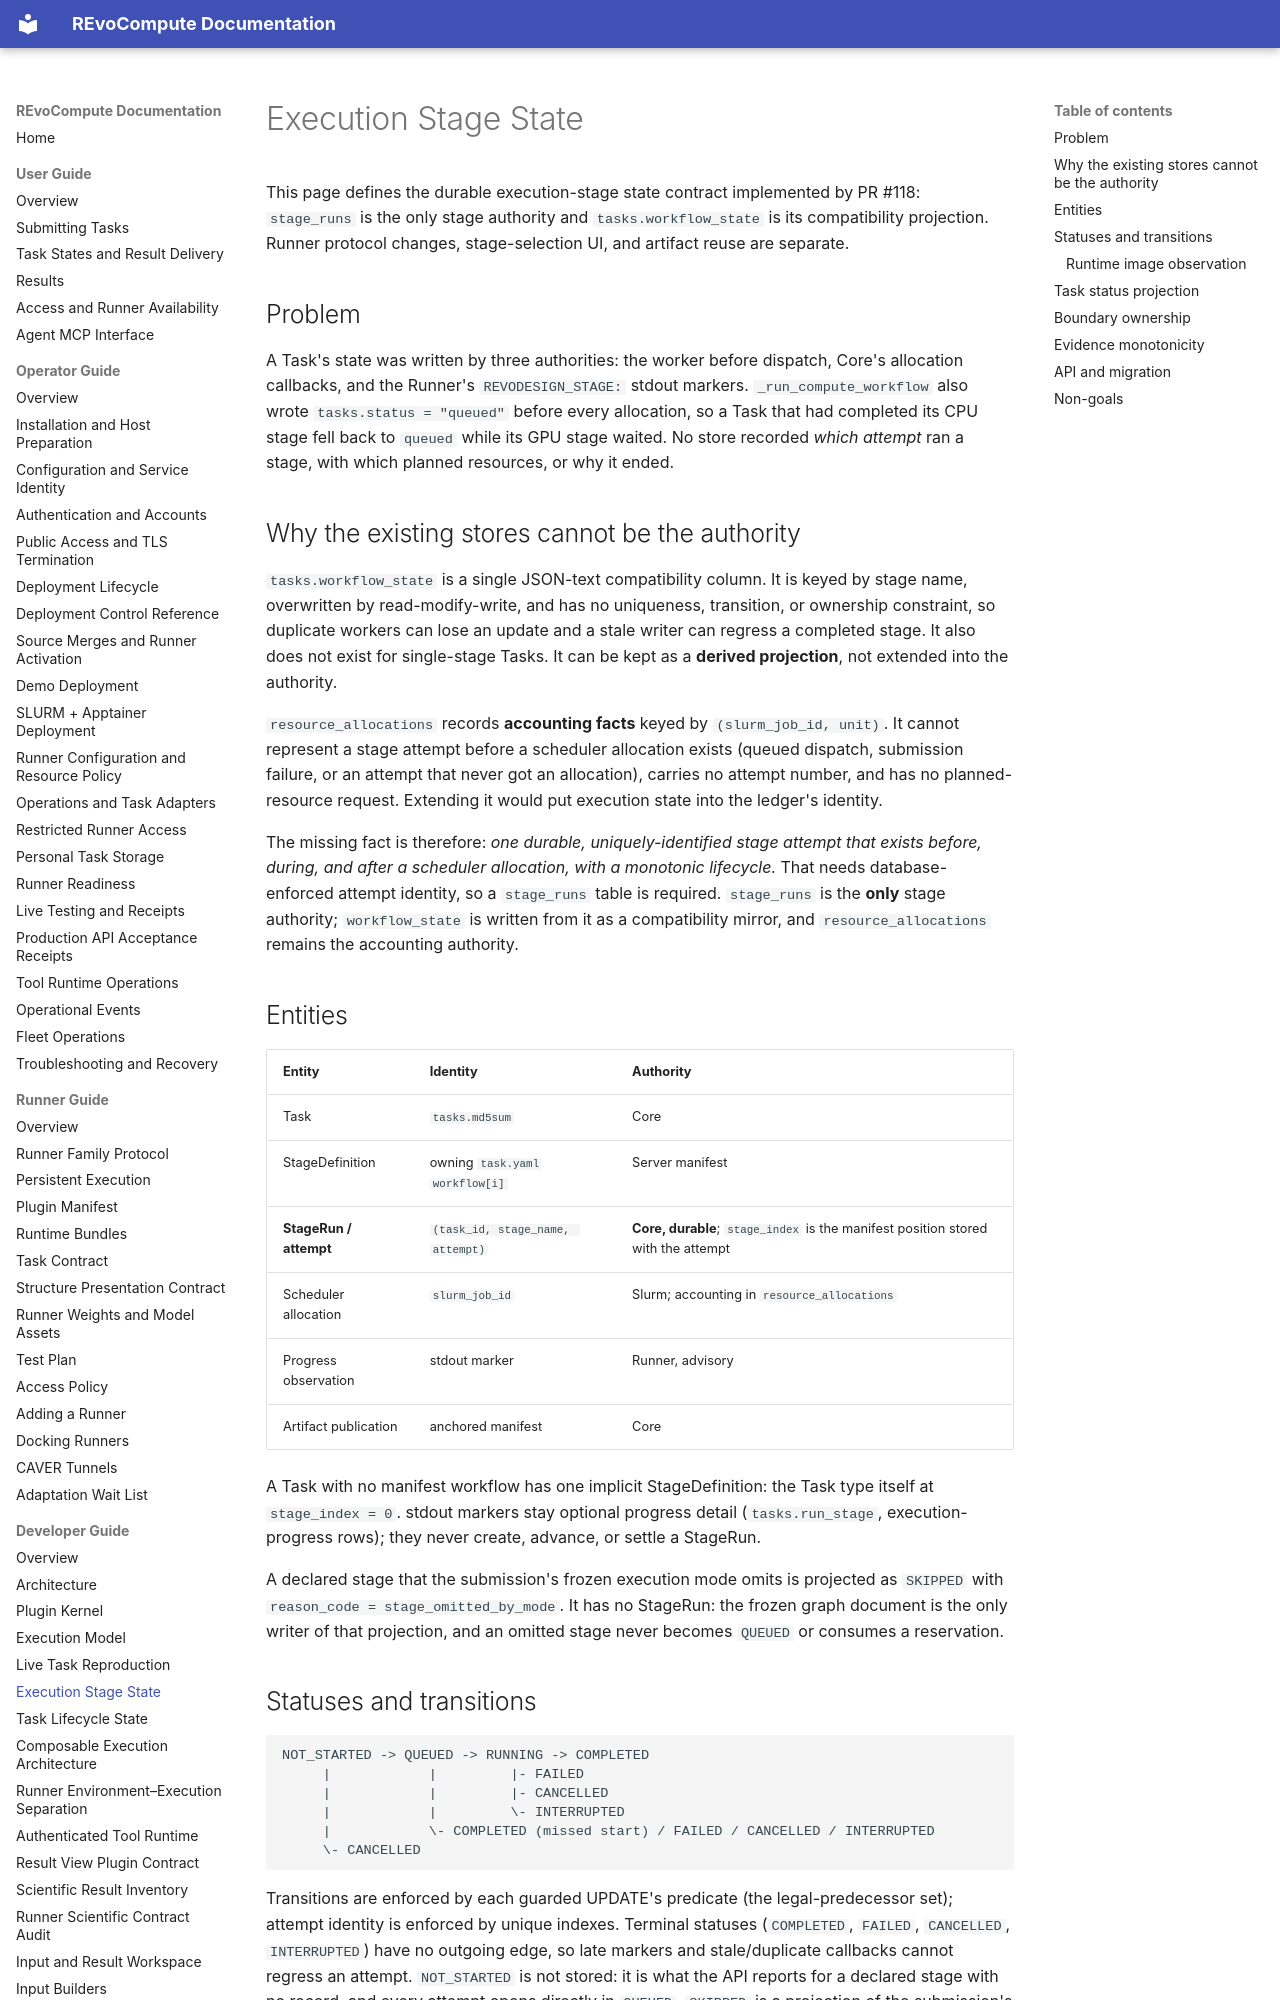

repository: YaoYinYing/REvoCompute · page: developer-guide/execution-stage-state/index.html · generator: mkdocs

# Execution Stage State

This page defines the durable execution-stage state contract implemented by
PR #118: `stage_runs` is the only stage authority and `tasks.workflow_state` is
its compatibility projection. Runner protocol changes, stage-selection UI, and
artifact reuse are separate.

## Problem

A Task's state was written by three authorities: the worker before dispatch,
Core's allocation callbacks, and the Runner's ``REVODESIGN_STAGE:`` stdout
markers. ``_run_compute_workflow`` also wrote ``tasks.status = "queued"`` before
every allocation, so a Task that had completed its CPU stage fell back to
``queued`` while its GPU stage waited. No store recorded *which attempt* ran a
stage, with which planned resources, or why it ended.

## Why the existing stores cannot be the authority

``tasks.workflow_state`` is a single JSON-text compatibility column. It is keyed
by stage name, overwritten by read-modify-write, and has no uniqueness,
transition, or ownership constraint, so duplicate workers can lose an update and
a stale writer can regress a completed stage. It also does not exist for
single-stage Tasks. It can be kept as a **derived projection**, not extended
into the authority.

``resource_allocations`` records **accounting facts** keyed by
``(slurm_job_id, unit)``. It cannot represent a stage attempt before a scheduler
allocation exists (queued dispatch, submission failure, or an attempt that never
got an allocation), carries no attempt number, and has no planned-resource
request. Extending it would put execution state into the ledger's identity.

The missing fact is therefore: *one durable, uniquely-identified stage attempt
that exists before, during, and after a scheduler allocation, with a monotonic
lifecycle.* That needs database-enforced attempt identity, so a ``stage_runs``
table is required. `stage_runs` is the **only** stage authority;
`workflow_state` is written from it as a compatibility mirror, and
`resource_allocations` remains the accounting authority.

## Entities

| Entity | Identity | Authority |
| --- | --- | --- |
| Task | ``tasks.md5sum`` | Core |
| StageDefinition | owning ``task.yaml`` ``workflow[i]`` | Server manifest |
| **StageRun / attempt** | ``(task_id, stage_name, attempt)`` | **Core, durable**; ``stage_index`` is the manifest position stored with the attempt |
| Scheduler allocation | ``slurm_job_id`` | Slurm; accounting in ``resource_allocations`` |
| Progress observation | stdout marker | Runner, advisory |
| Artifact publication | anchored manifest | Core |

A Task with no manifest workflow has one implicit StageDefinition: the Task type
itself at ``stage_index = 0``. stdout markers stay optional progress detail
(``tasks.run_stage``, execution-progress rows); they never create, advance, or
settle a StageRun.

A declared stage that the submission's frozen execution mode omits is projected
as ``SKIPPED`` with ``reason_code = stage_omitted_by_mode``. It has no StageRun:
the frozen graph document is the only writer of that projection, and an omitted
stage never becomes ``QUEUED`` or consumes a reservation.
